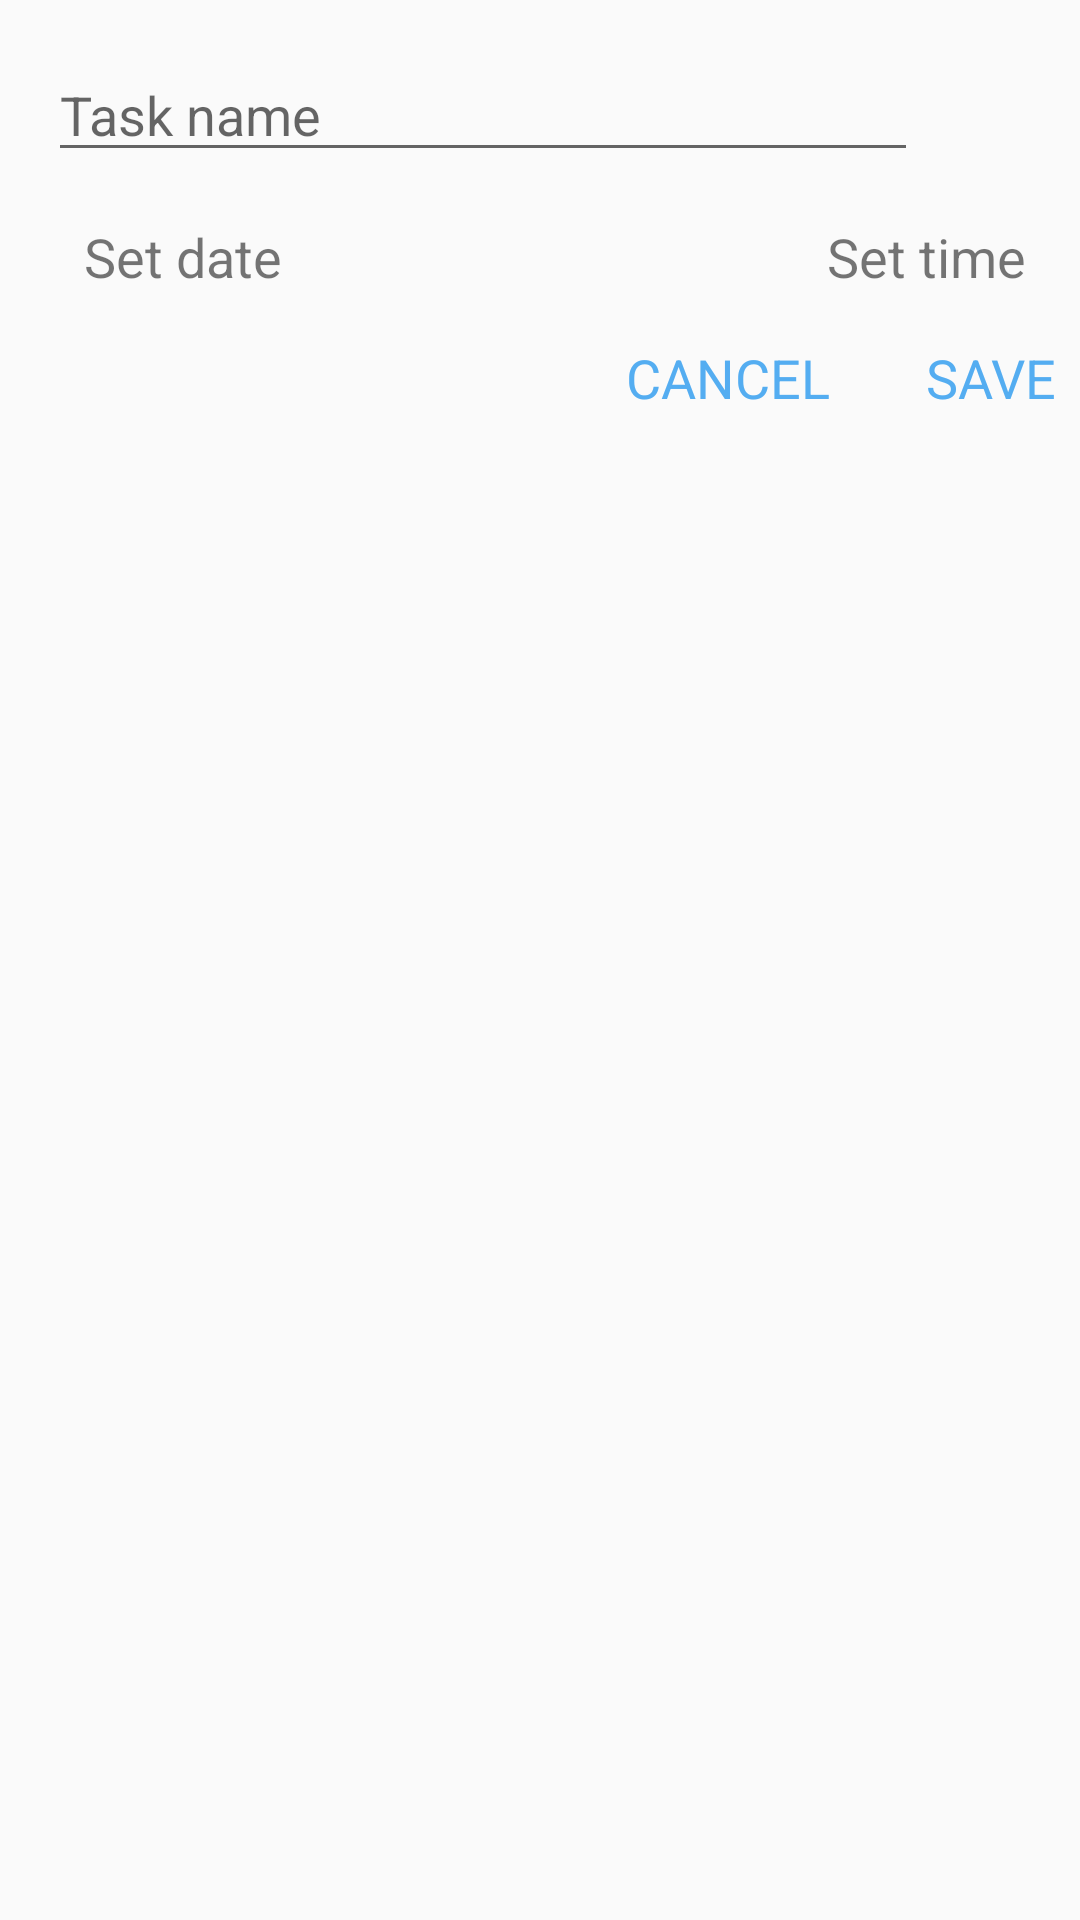

Produce the Android XML layout that renders to this screen, including the resource entries it uses.
<!-- AndroidManifest.xml: application theme AppTheme -->
<!-- res/layout/add_task_layout.xml -->
<?xml version="1.0" encoding="utf-8"?>
<androidx.constraintlayout.widget.ConstraintLayout
    xmlns:android="http://schemas.android.com/apk/res/android"
    xmlns:app="http://schemas.android.com/apk/res-auto"
    xmlns:tools="http://schemas.android.com/tools"
    android:layout_width="match_parent"
    android:layout_height="match_parent">

    <EditText
        android:id="@+id/taskNameEditText"
        android:layout_width="0dp"
        android:layout_height="wrap_content"
        android:layout_marginStart="16dp"
        android:layout_marginTop="16dp"
        android:layout_marginEnd="8dp"
        android:ems="10"
        android:hint="@string/task_name"
        android:inputType="text"
        app:layout_constraintEnd_toStartOf="@+id/importantImageView"
        app:layout_constraintStart_toStartOf="parent"
        app:layout_constraintTop_toTopOf="parent" />

    <androidx.constraintlayout.widget.ConstraintLayout
        android:id="@+id/setDueDateBtn"
        android:layout_width="wrap_content"
        android:layout_height="wrap_content"
        android:layout_marginStart="8dp"
        android:layout_marginTop="16dp"
        android:background="@drawable/rounded_corner_grey"
        app:layout_constraintStart_toStartOf="parent"
        app:layout_constraintTop_toBottomOf="@+id/taskNameEditText">

        <ImageView
            android:id="@+id/imageView"
            android:layout_width="wrap_content"
            android:layout_height="wrap_content"
            android:layout_marginStart="10dp"
            android:layout_marginTop="10dp"
            android:layout_marginBottom="10dp"
            android:contentDescription="@string/set_due_date"
            app:layout_constraintBottom_toBottomOf="parent"
            app:layout_constraintStart_toStartOf="parent"
            app:layout_constraintTop_toTopOf="parent"
            app:srcCompat="@drawable/ic_date" />

        <TextView
            android:layout_width="wrap_content"
            android:layout_height="wrap_content"
            android:layout_marginStart="10dp"
            android:layout_marginEnd="10dp"
            android:text="@string/set_due_date"
            android:textSize="18sp"
            app:layout_constraintBottom_toBottomOf="@+id/imageView"
            app:layout_constraintEnd_toEndOf="parent"
            app:layout_constraintStart_toEndOf="@+id/imageView"
            app:layout_constraintTop_toTopOf="@+id/imageView" />
    </androidx.constraintlayout.widget.ConstraintLayout>

    <androidx.constraintlayout.widget.ConstraintLayout
        android:id="@+id/setReminderBtn"
        android:layout_width="wrap_content"
        android:layout_height="wrap_content"
        android:layout_marginTop="16dp"
        android:layout_marginEnd="8dp"
        android:background="@drawable/rounded_corner_grey"
        app:layout_constraintEnd_toEndOf="parent"
        app:layout_constraintTop_toBottomOf="@+id/taskNameEditText">

        <ImageView
            android:id="@+id/imageView2"
            android:layout_width="wrap_content"
            android:layout_height="wrap_content"
            android:layout_marginStart="10dp"
            android:layout_marginTop="10dp"
            android:layout_marginBottom="10dp"
            android:contentDescription="@string/set_time"
            app:layout_constraintBottom_toBottomOf="parent"
            app:layout_constraintStart_toStartOf="parent"
            app:layout_constraintTop_toTopOf="parent"
            app:srcCompat="@drawable/ic_reminder" />

        <TextView
            android:layout_width="wrap_content"
            android:layout_height="wrap_content"
            android:layout_marginStart="10dp"
            android:layout_marginEnd="10dp"
            android:text="@string/set_time"
            android:textSize="18sp"
            app:layout_constraintBottom_toBottomOf="@+id/imageView2"
            app:layout_constraintEnd_toEndOf="parent"
            app:layout_constraintStart_toEndOf="@+id/imageView2"
            app:layout_constraintTop_toTopOf="@+id/imageView2" />
    </androidx.constraintlayout.widget.ConstraintLayout>

    <ImageView
        android:id="@+id/importantImageView"
        android:layout_width="30dp"
        android:layout_height="30dp"
        android:layout_marginEnd="16dp"
        android:contentDescription="@string/important"
        app:layout_constraintBottom_toBottomOf="@+id/taskNameEditText"
        app:layout_constraintEnd_toEndOf="parent"
        app:layout_constraintTop_toTopOf="@+id/taskNameEditText"
        app:srcCompat="@drawable/important" />

    <TextView
        android:id="@+id/saveTextView"
        android:layout_width="wrap_content"
        android:layout_height="wrap_content"
        android:layout_marginTop="16dp"
        android:layout_marginBottom="16dp"
        android:text="@string/save"
        android:textColor="@color/colorAccent"
        android:textSize="18sp"
        app:layout_constraintBottom_toBottomOf="parent"
        app:layout_constraintEnd_toEndOf="@+id/setReminderBtn"
        app:layout_constraintTop_toBottomOf="@+id/setReminderBtn"
        app:layout_constraintVertical_bias="0.0" />

    <TextView
        android:id="@+id/cancelTextView"
        android:layout_width="wrap_content"
        android:layout_height="wrap_content"
        android:layout_marginEnd="32dp"
        android:text="@string/cancel"
        android:textColor="@color/colorAccent"
        android:textSize="18sp"
        app:layout_constraintBottom_toBottomOf="@+id/saveTextView"
        app:layout_constraintEnd_toStartOf="@+id/saveTextView"
        app:layout_constraintTop_toTopOf="@+id/saveTextView" />
</androidx.constraintlayout.widget.ConstraintLayout>
<!-- resources referenced by this layout -->
<resources>
  <color name="colorAccent">#54ADF1</color>
  <!-- drawable ic_date (drawable) -->
  <vector android:height="24dp" android:tint="#FF8244"
      android:viewportHeight="24.0" android:viewportWidth="24.0"
      android:width="24dp" xmlns:android="http://schemas.android.com/apk/res/android">
      <path android:fillColor="#FF000000" android:pathData="M9,11L7,11v2h2v-2zM13,11h-2v2h2v-2zM17,11h-2v2h2v-2zM19,4h-1L18,2h-2v2L8,4L8,2L6,2v2L5,4c-1.11,0 -1.99,0.9 -1.99,2L3,20c0,1.1 0.89,2 2,2h14c1.1,0 2,-0.9 2,-2L21,6c0,-1.1 -0.9,-2 -2,-2zM19,20L5,20L5,9h14v11z"/>
  </vector>
  <!-- drawable ic_reminder (drawable) -->
  <vector android:height="24dp" android:tint="#E4C00B"
      android:viewportHeight="24.0" android:viewportWidth="24.0"
      android:width="24dp" xmlns:android="http://schemas.android.com/apk/res/android">
      <path android:fillColor="#FF000000" android:pathData="M22,5.72l-4.6,-3.86 -1.29,1.53 4.6,3.86L22,5.72zM7.88,3.39L6.6,1.86 2,5.71l1.29,1.53 4.59,-3.85zM12.5,8L11,8v6l4.75,2.85 0.75,-1.23 -4,-2.37L12.5,8zM12,4c-4.97,0 -9,4.03 -9,9s4.02,9 9,9c4.97,0 9,-4.03 9,-9s-4.03,-9 -9,-9zM12,20c-3.87,0 -7,-3.13 -7,-7s3.13,-7 7,-7 7,3.13 7,7 -3.13,7 -7,7z"/>
  </vector>
  <!-- drawable important (drawable) -->
  <vector android:height="24dp" android:tint="#F74F64"
      android:viewportHeight="24.0" android:viewportWidth="24.0"
      android:width="24dp" xmlns:android="http://schemas.android.com/apk/res/android">
      <path android:fillColor="#FF000000" android:pathData="M22,9.24l-7.19,-0.62L12,2 9.19,8.63 2,9.24l5.46,4.73L5.82,21 12,17.27 18.18,21l-1.63,-7.03L22,9.24zM12,15.4l-3.76,2.27 1,-4.28 -3.32,-2.88 4.38,-0.38L12,6.1l1.71,4.04 4.38,0.38 -3.32,2.88 1,4.28L12,15.4z"/>
  </vector>
  <string name="cancel">CANCEL</string>
  <string name="important">Important</string>
  <string name="save">SAVE</string>
  <string name="set_due_date">Set date</string>
  <string name="set_time">Set time</string>
  <string name="task_name">Task name</string>
  <style name="AppTheme" parent="Theme.AppCompat.Light.NoActionBar">
          
          <item name="colorPrimary">@color/colorPrimary</item>
          <item name="colorPrimaryDark">@color/colorPrimaryDark</item>
          <item name="colorAccent">@color/colorAccent</item>
      </style>
  <color name="colorPrimary">#0D7DD6</color>
  <color name="colorPrimaryDark">#0D64AA</color>
</resources>
